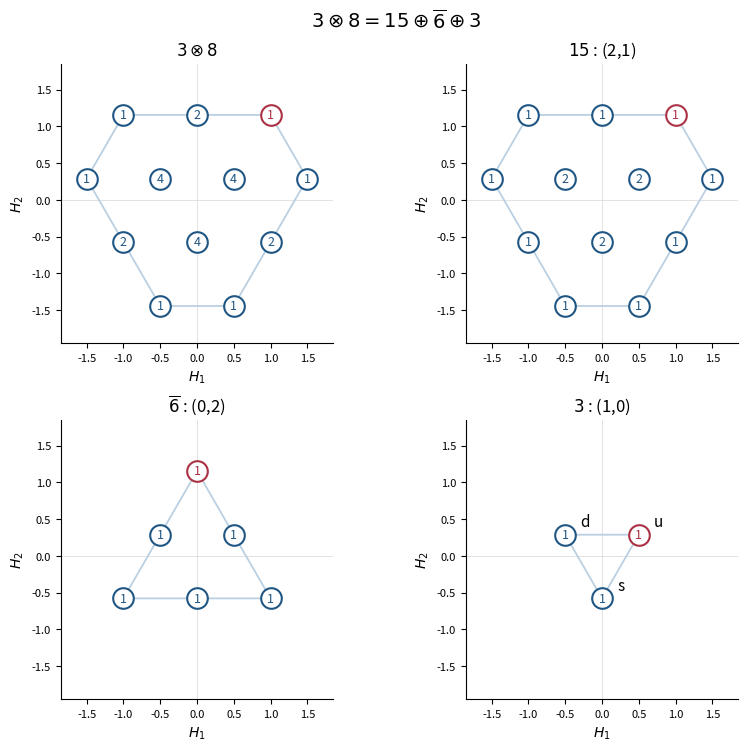

Generate this figure with matplotlib: (Note: this script raises an exception after producing the figure.)
#!/usr/bin/env python3
"""Draw SU(3) weights; numbers count states and red outlines mark highest weights.

The PNG is written under this script's basename in the caller's current directory.
"""
from collections import Counter
from pathlib import Path

import matplotlib
matplotlib.use("Agg")
import matplotlib.pyplot as plt
import numpy as np


def weights(p, q):
    """Integer coordinates (2H1, 2sqrt(3)H2), via interlacing GL(3) patterns."""
    out = Counter()
    total = p + 2*q
    for a in range(q, p+q+1):
        for b in range(q+1):
            for c in range(b, a+1):
                n1, n2, n3 = c, a+b-c, total-a-b
                out[n1-n2, n1+n2-2*n3] += 1
    assert sum(out.values()) == (p+1)*(q+1)*(p+q+2)//2
    return out


def convolution(first, second):
    out = Counter()
    for (x,y), a in first.items():
        for (u,v), b in second.items():
            out[x+u,y+v] += a*b
    return out


def hull(points):
    points = sorted(set(points))
    def cross(o,a,b):
        return (a[0]-o[0])*(b[1]-o[1])-(a[1]-o[1])*(b[0]-o[0])
    halves = []
    for sequence in [points, points[::-1]]:
        half = []
        for p in sequence:
            while len(half) >= 2 and cross(half[-2],half[-1],p) <= 0:
                half.pop()
            half.append(p)
        halves += half[:-1]
    return halves


def draw(ax, weight_counts, title, highest=None, quarks=False):
    coordinate = lambda t: (t[0]/2, t[1]/(2*np.sqrt(3)))
    boundary = hull(weight_counts)
    if len(boundary) > 1:
        xy = np.array([coordinate(t) for t in boundary+[boundary[0]]])
        ax.plot(xy[:,0],xy[:,1],color="#bad0e2",linewidth=1.3,zorder=0)
    labels = {(1,1):"u",(-1,1):"d",(0,-2):"s"}
    for weight, count in sorted(weight_counts.items()):
        x,y = coordinate(weight)
        edge = "#ab3144" if weight == highest else "#1f5684"
        ax.scatter(x,y,s=220,facecolors="white",edgecolors=edge,linewidths=1.5,zorder=3)
        ax.text(x,y,str(count),ha="center",va="center",fontsize=9,color=edge,zorder=4)
        if quarks:
            ax.annotate(labels[weight],(x,y),xytext=(11,6),textcoords="offset points",fontsize=11)
    ax.axhline(0,color="#dddddd",linewidth=0.6,zorder=-1)
    ax.axvline(0,color="#dddddd",linewidth=0.6,zorder=-1)
    ax.set(title=title,xlabel=r"$H_1$",ylabel=r"$H_2$",aspect="equal")
    ax.set_xlim(-1.85,1.85)
    ax.set_ylim(-1.95,1.85)
    ax.tick_params(labelsize=8)
    ax.spines[["top","right"]].set_visible(False)


def main():
    tri, octet = weights(1,0), weights(1,1)
    mode = "triplet-octet"
    if mode == "diagrams":
        labels = [("Singlet: (0,0)",0,0),("Triplet: (1,0)",1,0),
                  ("Antitriplet: (0,1)",0,1),("Octet: (1,1)",1,1),
                  ("15: (2,1)",2,1),("27: (2,2)",2,2)]
        panels = [(weights(p,q),name,(p,p+2*q),(p,q)==(1,0)) for name,p,q in labels]
        shape, size = (2,3),(10.5,7.1)
        title = "SU(3) weight diagrams: numbers are multiplicities"
    elif mode == "cube":
        total = convolution(convolution(tri,tri),tri)
        double_octet = Counter({w:2*m for w,m in octet.items()})
        assert total == weights(3,0)+double_octet+weights(0,0)
        panels = [(total,r"$3\otimes3\otimes3$",(3,3),False),
                  (weights(3,0),r"$10$ : (3,0)",(3,3),False),
                  (double_octet,r"$8\oplus8$",(1,3),False),
                  (weights(0,0),r"$1$",(0,0),False)]
        shape, size = (2,2),(8.1,7.4)
        title = r"$3\otimes3\otimes3=10\oplus8\oplus8\oplus1$"
    else:
        total = convolution(tri,octet)
        assert total == weights(2,1)+weights(0,2)+tri
        panels = [(total,r"$3\otimes8$",(2,4),False),
                  (weights(2,1),r"$15$ : (2,1)",(2,4),False),
                  (weights(0,2),r"$\overline{6}$ : (0,2)",(0,4),False),
                  (tri,r"$3$ : (1,0)",(1,1),True)]
        shape, size = (2,2),(8.1,7.4)
        title = r"$3\otimes8=15\oplus\overline{6}\oplus3$"
    fig, axes = plt.subplots(*shape,figsize=size,layout="constrained",facecolor="white")
    for ax,(counts,name,highest,quarks) in zip(axes.flat,panels):
        ax.set_facecolor("white")
        draw(ax,counts,name,highest,quarks)
    fig.suptitle(title,fontsize=14)
    fig.savefig(Path.cwd()/(Path(__file__).stem+".png"),dpi=120,
                facecolor="white",transparent=False,bbox_inches="tight",pad_inches=0.12)
    plt.close(fig)


if __name__ == "__main__":
    main()
